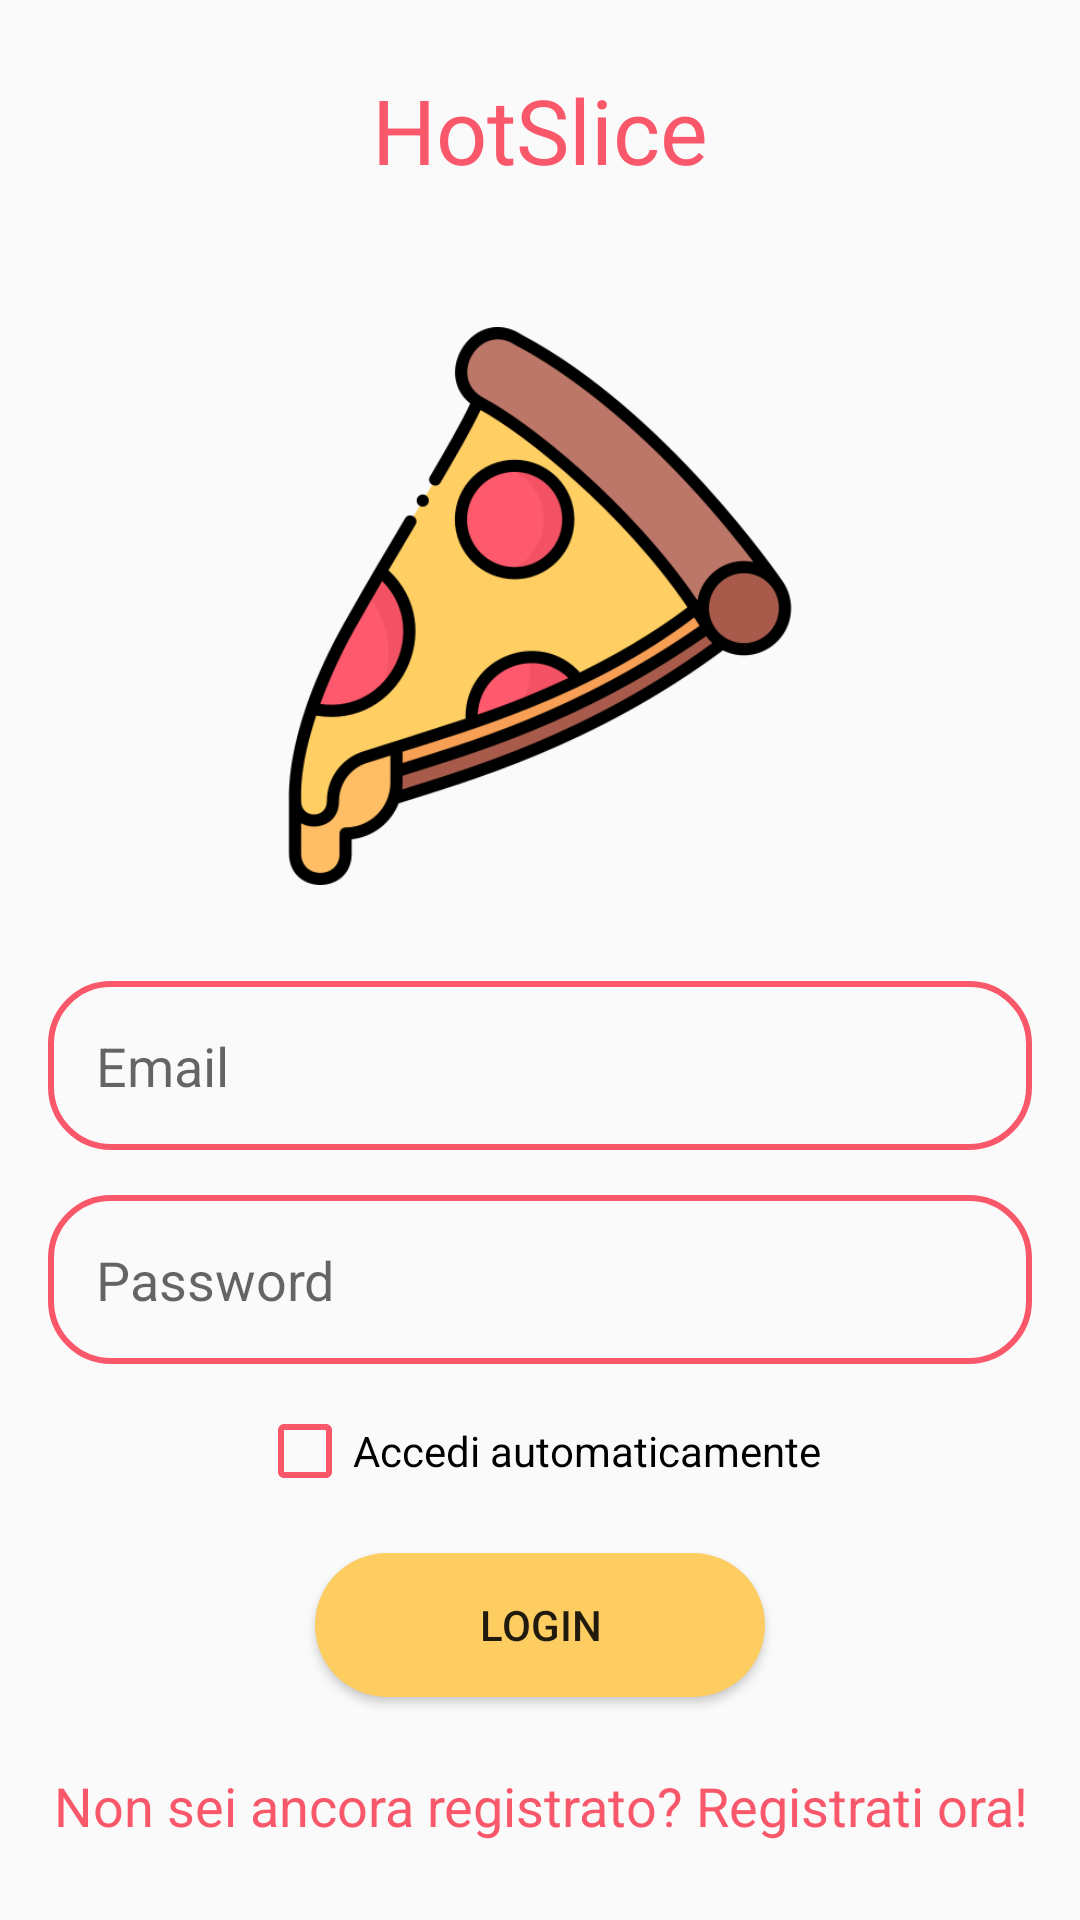

Layout XML and referenced resources for this Android screen:
<!-- AndroidManifest.xml: application theme Theme.HotSliceApp -->
<!-- res/layout/activity_login.xml -->
<?xml version="1.0" encoding="utf-8"?>
<FrameLayout xmlns:android="http://schemas.android.com/apk/res/android"
    xmlns:app="http://schemas.android.com/apk/res-auto"
    xmlns:tools="http://schemas.android.com/tools"
    android:layout_width="match_parent"
    android:layout_height="match_parent">

    
    <androidx.constraintlayout.widget.ConstraintLayout
        android:id="@+id/layoutLogin"
        android:layout_width="match_parent"
        android:layout_height="match_parent"
        android:orientation="vertical"
        android:padding="16dp"
        tools:context=".activities.Login">

        <TextView
            android:layout_width="match_parent"
            android:layout_height="wrap_content"
            android:layout_marginBottom="5dp"
            android:text="HotSlice"
            android:textAlignment="center"
            android:textColor="@color/red"
            android:textSize="30sp"
            app:layout_constraintBottom_toTopOf="@+id/imageView"
            app:layout_constraintEnd_toEndOf="parent"
            app:layout_constraintHorizontal_bias="0.0"
            app:layout_constraintStart_toStartOf="parent"
            app:layout_constraintTop_toTopOf="parent"
            app:layout_constraintVertical_bias="0.145" />

        <ImageView
            android:id="@+id/imageView"
            android:layout_width="234dp"
            android:layout_height="186dp"
            android:layout_marginBottom="32dp"
            android:src="@drawable/pizzalogin"
            app:layout_constraintBottom_toTopOf="@+id/etEmail"
            app:layout_constraintEnd_toEndOf="parent"
            app:layout_constraintStart_toStartOf="parent" />

        <EditText
            android:id="@+id/etEmail"
            android:layout_width="match_parent"
            android:layout_height="wrap_content"
            android:layout_marginBottom="15dp"
            android:background="@drawable/edittext_border"
            android:hint="Email"
            android:inputType="textEmailAddress"
            android:padding="16dp"
            app:layout_constraintBottom_toTopOf="@+id/etPassword"
            app:layout_constraintEnd_toEndOf="parent"
            app:layout_constraintStart_toStartOf="parent" />

        <EditText
            android:id="@+id/etPassword"
            android:layout_width="match_parent"
            android:layout_height="wrap_content"
            android:layout_marginBottom="5dp"
            android:background="@drawable/edittext_border"
            android:hint="Password"
            android:inputType="textPassword"
            android:padding="16dp"
            app:layout_constraintBottom_toTopOf="@+id/checkBoxStayLoggedIn"
            app:layout_constraintEnd_toEndOf="parent"
            app:layout_constraintStart_toStartOf="parent" />

        <CheckBox
            android:id="@+id/checkBoxStayLoggedIn"
            android:layout_width="wrap_content"
            android:layout_height="48dp"
            android:layout_marginBottom="10dp"
            android:text="Accedi automaticamente"
            android:buttonTint="@color/red"
            app:layout_constraintBottom_toTopOf="@+id/btnLogin"
            app:layout_constraintEnd_toEndOf="parent"
            app:layout_constraintHorizontal_bias="0.497"
            app:layout_constraintStart_toStartOf="parent" />

        <Button
            android:id="@+id/btnLogin"
            android:layout_width="150dp"
            android:layout_height="wrap_content"
            android:layout_marginBottom="24dp"
            android:text="Login"
            android:background="@drawable/custom_button"
            app:layout_constraintBottom_toTopOf="@+id/NotRegisteredText"
            app:layout_constraintEnd_toEndOf="parent"
            app:layout_constraintStart_toStartOf="parent" />

        <TextView
            android:id="@+id/NotRegisteredText"
            android:layout_width="0dp"
            android:layout_height="wrap_content"
            android:layout_marginBottom="10dp"
            android:gravity="center"
            android:text="Non sei ancora registrato? Registrati ora!"
            android:textColor="@color/red"
            android:textSize="18sp"
            app:layout_constraintBottom_toBottomOf="parent"
            app:layout_constraintEnd_toEndOf="parent"
            app:layout_constraintHorizontal_bias="0.0"
            app:layout_constraintStart_toStartOf="parent" />

    </androidx.constraintlayout.widget.ConstraintLayout>

    
    <RelativeLayout
        android:id="@+id/layoutNoInternet"
        android:layout_width="match_parent"
        android:layout_height="match_parent"
        android:gravity="center"
        android:background="@color/grey"
        android:visibility="gone">

        <ImageView
            android:id="@+id/imageNoInternet"
            android:layout_width="45dp"
            android:layout_height="45dp"
            android:layout_centerHorizontal="true"
            android:layout_above="@id/textNoInternet"
            android:layout_marginBottom="16dp"
            android:src="@drawable/baseline_signal_wifi_connected_no_internet_4_24"
            app:tint="@color/red" />

        <TextView
            android:id="@+id/textNoInternet"
            android:layout_width="wrap_content"
            android:layout_height="wrap_content"
            android:layout_centerInParent="true"
            android:text="Nessuna connessione Internet\nconnettersi e riprovare"
            android:textAlignment="center"
            android:textColor="@android:color/black"
            android:textSize="20sp" />

    </RelativeLayout>

</FrameLayout>
<!-- resources referenced by this layout -->
<resources>
  <color name="grey">#527a7a</color>
  <color name="red">#F9576A</color>
  <!-- drawable baseline_signal_wifi_connected_no_internet_4_24 (drawable) -->
  <vector xmlns:android="http://schemas.android.com/apk/res/android" android:height="24dp" android:tint="#000000" android:viewportHeight="24" android:viewportWidth="24" android:width="24dp">
        
      <path android:fillColor="@color/red" android:pathData="M24,8.98C20.93,5.9 16.69,4 12,4C7.31,4 3.07,5.9 0,8.98L12,21v-9h8.99L24,8.98zM19.59,14l-2.09,2.09L15.41,14L14,15.41l2.09,2.09L14,19.59L15.41,21l2.09,-2.08L19.59,21L21,19.59l-2.08,-2.09L21,15.41L19.59,14z"/>
      
  </vector>
  <!-- drawable custom_button (drawable) -->
  <?xml version="1.0" encoding="utf-8"?>
  <shape xmlns:android="http://schemas.android.com/apk/res/android" android:shape="rectangle">
  
      <solid android:color="@color/yellow" />
      <corners android:radius="25dp" />
  </shape>
  <!-- drawable edittext_border (drawable) -->
  <?xml version="1.0" encoding="utf-8"?>
  <shape xmlns:android="http://schemas.android.com/apk/res/android"
      android:shape="rectangle">
  
      
  <stroke
  android:width="2dp"
  android:color="@color/red"/>
  
      
  <corners
  android:radius="20dp"/>
  
  </shape>
  <!-- drawable pizzalogin: png bitmap (drawable, 45768 bytes) -->
  <style name="Theme.HotSliceApp" parent="Theme.AppCompat.Light.NoActionBar">
          
          
          
          <item name="android:statusBarColor">@color/red</item>
      </style>
  <color name="yellow">#FDCD62</color>
</resources>
